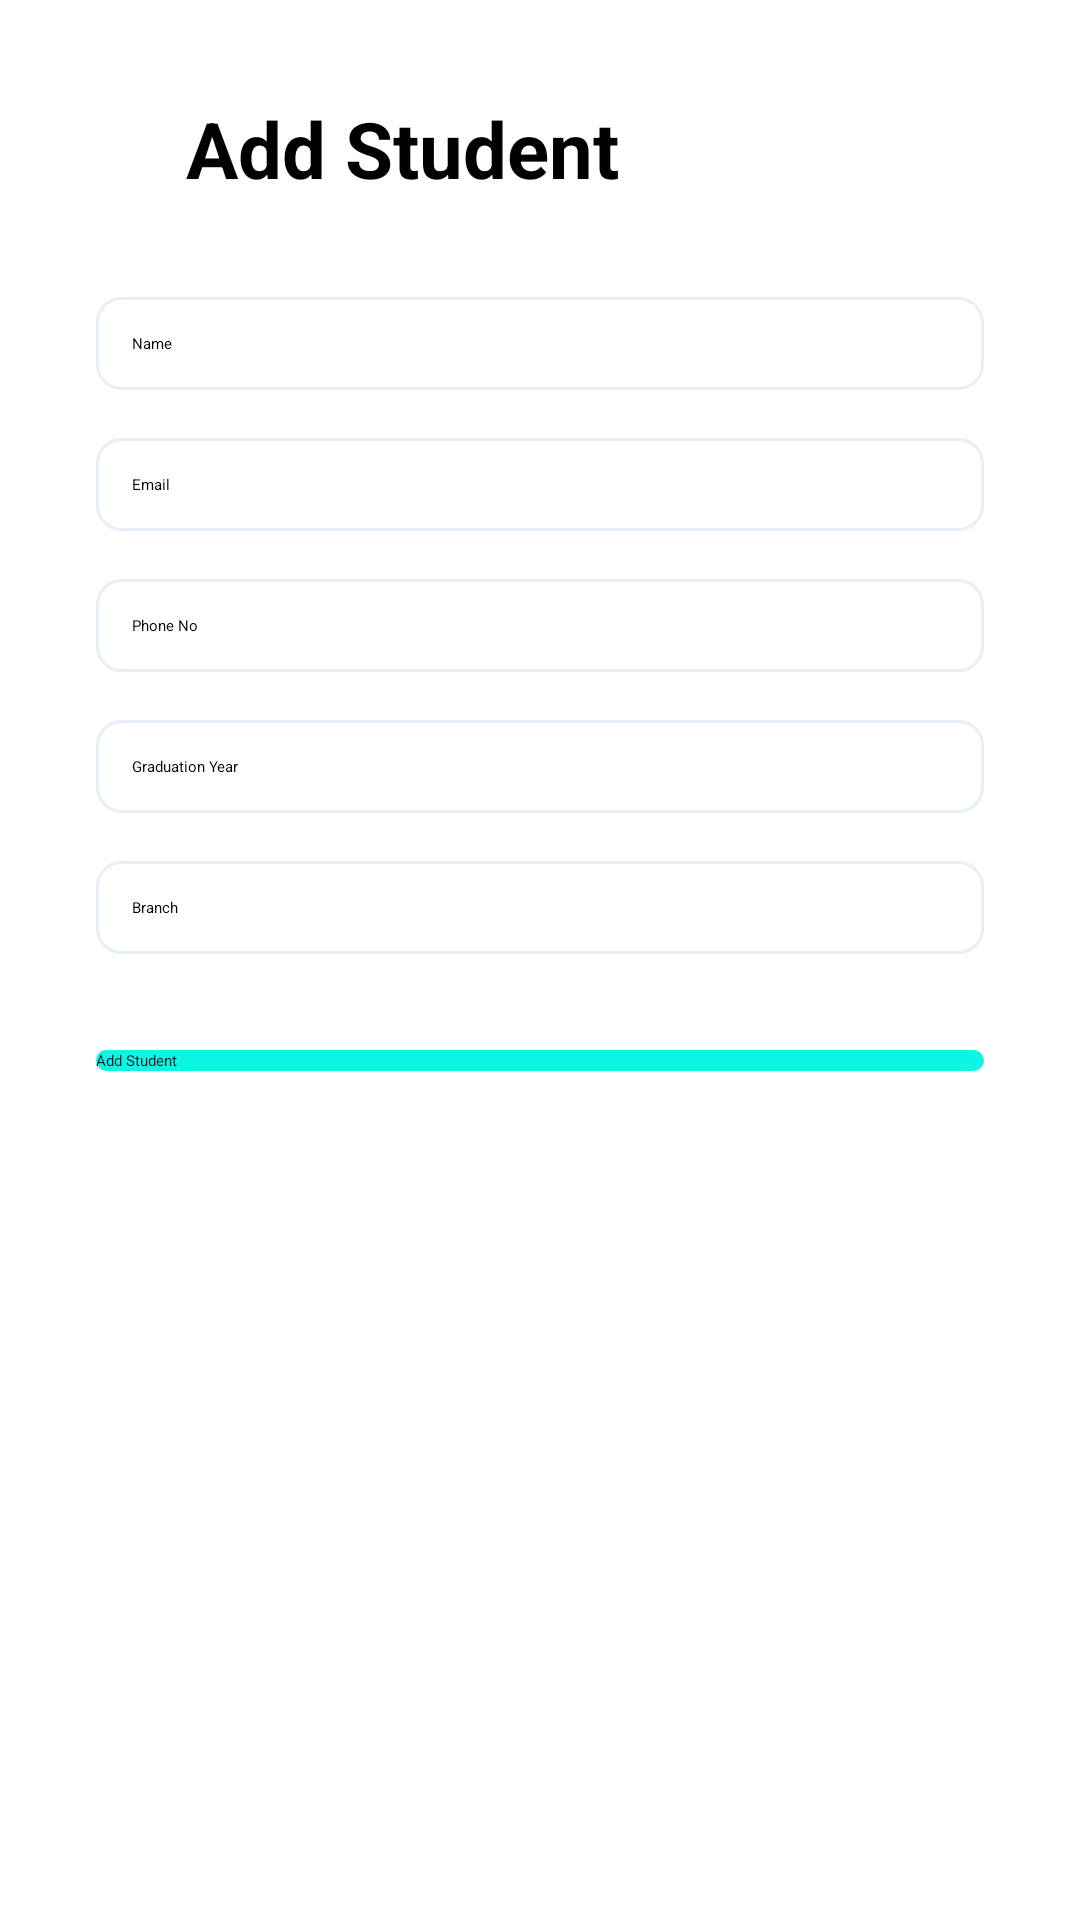

The Android layout XML behind this screen, and the referenced resources:
<!-- AndroidManifest.xml: application theme Theme.RecruitMe -->
<!-- res/layout/activity_admin_student_add.xml -->
<?xml version="1.0" encoding="utf-8"?>
<LinearLayout xmlns:android="http://schemas.android.com/apk/res/android"
    xmlns:app="http://schemas.android.com/apk/res-auto"
    xmlns:tools="http://schemas.android.com/tools"
    android:layout_width="match_parent"
    android:layout_height="match_parent"
    android:padding="32dp"
    android:orientation="vertical"
    tools:context=".AdminStudentAddActivity">

    <LinearLayout
        android:layout_width="match_parent"
        android:layout_height="wrap_content"
        android:gravity="center_vertical"
        android:layout_marginBottom="24dp"
        android:orientation="horizontal">

        <ImageView
            android:layout_width="wrap_content"
            android:layout_height="wrap_content"
            android:paddingHorizontal="10dp"
            android:id="@+id/BackButton"
            app:srcCompat="@drawable/ic_back"
            android:contentDescription="@string/back_button" />
        <TextView
            android:layout_width="0dp"
            android:layout_height="wrap_content"
            android:text="@string/add_student"
            android:paddingHorizontal="10dp"
            android:layout_weight="1"
            android:textStyle="bold"
            android:textSize="26sp"
            />

    </LinearLayout>


    <EditText
        android:layout_width="match_parent"
        android:layout_height="wrap_content"
        android:layout_marginVertical="8dp"
        android:padding="12dp"
        android:inputType="textPersonName"
        android:id="@+id/nameField"
        android:hint="@string/name"
        android:background="@drawable/edittext_background"
        android:autofillHints="name" />


    <EditText
        android:layout_width="match_parent"
        android:layout_height="wrap_content"
        android:layout_marginVertical="8dp"
        android:padding="12dp"
        android:inputType="textEmailAddress"
        android:hint="@string/email"
        android:id="@+id/emailField"
        android:background="@drawable/edittext_background"
        android:autofillHints="emailAddress" />

    <EditText
        android:layout_width="match_parent"
        android:layout_height="wrap_content"
        android:layout_marginVertical="8dp"
        android:padding="12dp"
        android:inputType="phone"
        android:id="@+id/phoneField"
        android:hint="@string/phone_no"
        android:background="@drawable/edittext_background"
        android:autofillHints="phone" />

    <EditText
        android:layout_width="match_parent"
        android:layout_height="wrap_content"
        android:layout_marginVertical="8dp"
        android:padding="12dp"
        android:inputType="numberDecimal"
        android:id="@+id/gradYearField"
        android:hint="@string/graduation_year"
        android:background="@drawable/edittext_background"
        />

    <EditText
        android:layout_width="match_parent"
        android:layout_height="wrap_content"
        android:layout_marginVertical="8dp"
        android:padding="12dp"
        android:inputType="text"
        android:id="@+id/branchField"
        android:hint="@string/branch"
        android:background="@drawable/edittext_background"
        />
    <Button
        android:layout_width="match_parent"
        android:layout_height="wrap_content"
        android:textColor="@color/background"
        android:layout_marginVertical="24dp"
        android:text="@string/add_student"
        android:background="@drawable/button_background"
        android:id="@+id/AddStudentButton"
        />

    <ProgressBar
        android:layout_width="42dp"
        android:layout_height="42dp"
        android:layout_gravity="center_horizontal"
        android:visibility="gone"
        android:id="@+id/AddStudentProgress"
        />

</LinearLayout>
<!-- resources referenced by this layout -->
<resources>
  <color name="background">#FF1B1726</color>
  <!-- drawable button_background (drawable) -->
  <?xml version="1.0" encoding="utf-8"?>
  <shape xmlns:android="http://schemas.android.com/apk/res/android"
      android:shape="rectangle">
      <corners android:radius="8dp" />
      <solid android:color="@color/accent" />
  </shape>
  <!-- drawable edittext_background (drawable) -->
  <?xml version="1.0" encoding="utf-8"?>
  <shape xmlns:android="http://schemas.android.com/apk/res/android"
      android:shape="rectangle">
      <corners android:radius="8dp" />
      <stroke
          android:width="1dp"
          android:color="@color/foreground" />
  </shape>
  <!-- drawable ic_back (drawable) -->
  <vector android:autoMirrored="true" android:height="24dp"
      android:tint="#FFE6EEF7" android:viewportHeight="24"
      android:viewportWidth="24" android:width="24dp" xmlns:android="http://schemas.android.com/apk/res/android">
      <path android:fillColor="@android:color/white" android:pathData="M20,11H7.83l5.59,-5.59L12,4l-8,8 8,8 1.41,-1.41L7.83,13H20v-2z"/>
  </vector>
  <string name="add_student">Add Student</string>
  <string name="back_button">Back Button</string>
  <string name="branch">Branch</string>
  <string name="email">Email</string>
  <string name="graduation_year">Graduation Year</string>
  <string name="name">Name</string>
  <string name="phone_no">Phone No</string>
  <style name="Theme.RecruitMe" parent="Theme.AppCompat.NoActionBar">
  
          <item name="android:windowBackground"> @color/background</item>
          <item name="android:textAppearance"> @style/AppTextStyle</item>
          
          <item name="colorPrimary">@color/accent</item>
          <item name="colorPrimaryVariant">@color/accent</item>
          <item name="colorOnPrimary">@color/background</item>
          
          <item name="colorSecondary">@color/error</item>
          <item name="colorSecondaryVariant">@color/error</item>
          <item name="colorOnSecondary">@color/foreground</item>
          
          <item name="android:statusBarColor">?attr/colorPrimaryVariant</item>
          
      </style>
  <color name="accent">#FF0DF5E3</color>
  <color name="foreground">#FFE6EEF7</color>
  <style name="AppTextStyle">
          <item name="android:textColor">@color/foreground</item>
          <item name="android:textSize">16sp</item>
      </style>
  <color name="error">#FFF25F5F</color>
</resources>
